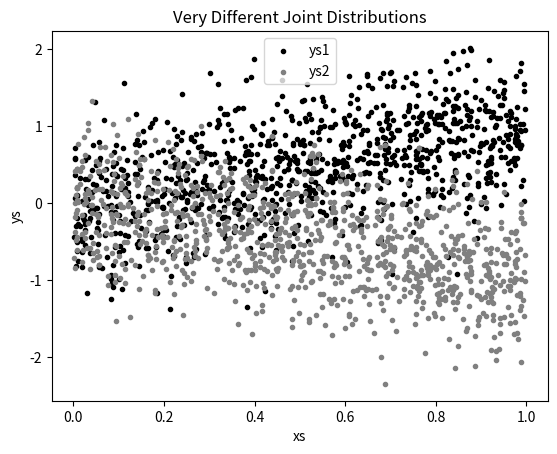

Python code for this plot:
from matplotlib import pyplot as plt
import math
import random
from collections import Counter


def normal_pdf(x, mu=0, sigma=1):
    sqrt_two_pi = math.sqrt(2 * math.pi)
    return (math.exp(-(x-mu) ** 2 / 2 / sigma ** 2) / (sqrt_two_pi * sigma))


def normal_cdf(x, mu=0,sigma=1):
    return (1 + math.erf((x - mu) / math.sqrt(2) / sigma)) / 2

def bernoulli_trial(p):
    return 1 if random.random() < p else 0

def binomial(n,p):
    return sum(bernoulli_trial(p) for _ in range(n))


def bucketize(point,bucket_size):
    return bucket_size * math.floor(point / bucket_size)

def make_histogram(points, bucket_size):
    return Counter(bucketize(point, bucket_size) for  point in points)

def inverse_normal_cdf(p, mu=0, sigma=1, tolerance=0.00001):
    if  mu!=0 or sigma != 1:
        return mu + sigma * inverse_norma_cdf(p, tolerance=tolerance)

    low_z, low_p = -10.0, 0
    hi_z, hi_p = 10.0, 1
    while hi_z - low_z > tolerance:
        mid_z = (low_z + hi_z) / 2
        mid_p = normal_cdf(mid_z)
        if mid_p < p:
            low_z, low_p = mid_z, mid_p
        elif mid_p > p:
            hi_z, hi_p = mid_z, mid_p
        else:
            break
    return mid_z

def random_normal():
    return inverse_normal_cdf(random.random())


xs = [random.random() for _ in range(1000)]
ys1 = [x + random_normal() / 2 for x in xs]
ys2 = [-x + random_normal() / 2 for x in xs]

def plot_histogram(points, bucket_size, title=""):
    histogram = make_histogram(points, bucket_size)
    plt.bar(histogram.keys(), histogram.values(), width=bucket_size)
    plt.title(title)
    plt.show()

def make_hist(p, n, num_points):
    data = [binomial(n,p) for _ in range(num_points)]
    
    histogram = Counter(data)
    plt.bar([x - 0.4 for x in histogram.keys()],
            [v / num_points for v in histogram.values()],
            0.8,
            color='0.75')
    mu = p * n
    sigma = math.sqrt(n * p * (1 - p))
    xs = range(min(data), max(data)+1)
    ys = [normal_cdf(i + 0.5, mu, sigma) - normal_cdf(i - 0.5, mu, sigma)
           for i in xs]
    plt.plot(xs, ys)
    plt.title("Binomial Distribution vs. Normal Approximation")
    plt.show()

if __name__ == '__main__':
    #make_hist(0.75, 100, 10000)
    #random.seed(0)
    #uniform = [200 * random.random() - 100 for _ in range(10000)]

    #normal = [57 * inverse_normal_cdf(random.random()) for _ in range(10000)]

    #plot_histogram(uniform, 10, "Uniform Histogram")

    #plot_histogram(normal, 10, "Normal Histogram")
    plt.scatter(xs, ys1, marker='.', color='black', label='ys1')
    plt.scatter(xs, ys2, marker='.', color='gray', label='ys2')
    plt.xlabel('xs')
    plt.ylabel('ys')
    plt.legend(loc=9)
    plt.title("Very Different Joint Distributions")
    plt.show()

#xs = [x / 10.0 for x in range(-50,50)]

#plt.plot(xs, [normal_pdf(x, sigma=1) for x in xs],'-',label='mu=0,sigma=1')
#plt.plot(xs, [normal_pdf(x, sigma=2) for x in xs],'--',label='mu=0,sigma=2')
#plt.plot(xs, [normal_pdf(x, sigma=0.5) for x in xs],':',label='mu=0,sigma=0.5')
#plt.plot(xs, [normal_pdf(x,mu=-1) for x in xs],'-.',label='mu=-1,sigma=1')
#plt.plot(xs, [normal_cdf(x,sigma=1) for x in xs],'-',label='mu=0,sigma=1')
#plt.plot(xs, [normal_cdf(x,sigma=2) for x in xs],'--',label='mu=0,sigma=2')
#plt.plot(xs, [normal_cdf(x,sigma=0.5) for x in xs],':',label='mu=0,sigma=0.5')
#plt.plot(xs, [normal_cdf(x,mu=-1) for x in xs],'-.',label='mu=-1,sigma=1')
#plt.legend(loc=4)
#plt.title("Various Normal pdfs")
#plt.show()
